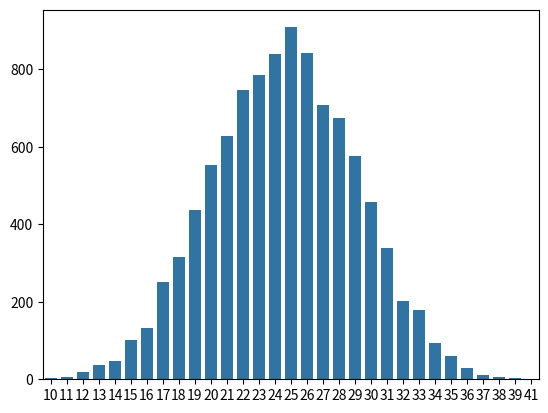

Recreate this plot in Python.
import numpy as np
import matplotlib.pylab as plt
import seaborn as sns
import scipy.stats as st

rng = np.random.default_rng(seed=313)


def sum_throw(throw, rng, n_reps=10000):
    """Make barplot of sums of throw throws."""
    x = rng.integers(1, 7, (n_reps, throw))
    sums = x.sum(axis=1)
    uniques, counts = np.unique(sums, return_counts=True)
    sns.barplot(data=None, x=uniques, y=counts)
    plt.show()


sum_throw(7, rng)


def expected_sum_throw(throw, rng, n_reps=10000):
    """Make barplot of sums of throw throws."""
    x = rng.integers(1, 7, (n_reps, throw))
    sums = x.sum(axis=1)
    uniques, counts = np.unique(sums, return_counts=True)
    return uniques @ (counts / n_reps)


throw = 2
n_reps = 1000
x = rng.integers(1, 7, (n_reps, throw))
sums = x.sum(axis=1)
uniques, counts = np.unique(sums, return_counts=True)

uniques, counts = np.unique(sums, return_counts=True)
